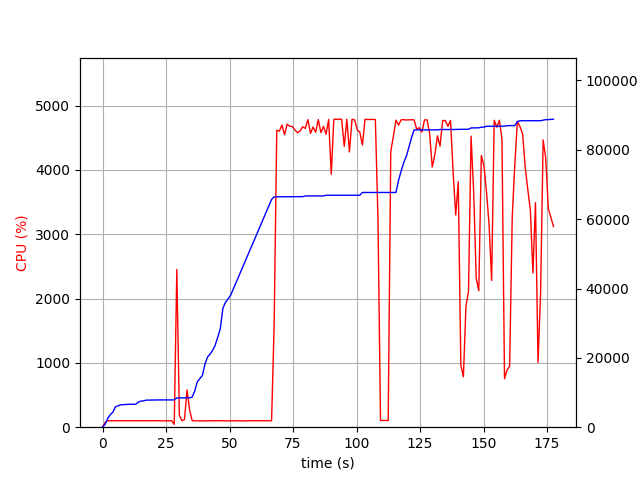

Source data for this figure (header and first rows):
elapsed_time, nproc, cpu, mem_real, mem_virtual
3.5762786865234375e-05, 1, 0.0, 8.984, 3186
1.006, 1, 73.5, 826.8, 1733
2.014, 1, 100.2, 2511, 4997
3.021, 1, 100.3, 3619, 6597
4.028, 1, 100.3, 4289, 6895
5.035, 1, 99.3, 5821, 8687
6.041, 1, 100.4, 6169, 8699
7.049, 1, 100.2, 6413, 8699
8.056, 1, 100.3, 6509, 8827
9.063, 1, 100.3, 6549, 8827
10.07, 1, 99.3, 6621, 8827
11.08, 1, 101.3, 6623, 8827
12.09, 1, 100.0, 6623, 8827
13.1, 1, 99.2, 6627, 8827
14.1, 1, 101.1, 7243, 10875
15.11, 1, 99.1, 7531, 10875
16.12, 1, 101.1, 7585, 10875
17.13, 1, 99.1, 7801, 10875
18.14, 1, 101.0, 7819, 10875
19.15, 1, 99.1, 7851, 10875
20.16, 1, 101.1, 7853, 10875
21.17, 1, 100.1, 7853, 10875
22.18, 1, 101.0, 7863, 10875
23.19, 1, 99.2, 7863, 10875
24.2, 1, 100.0, 7865, 10875
25.2, 1, 100.1, 7865, 10875
26.21, 1, 99.1, 7867, 10875
27.22, 1, 101.1, 7867, 10875
28.23, 2, 43.6, 7874, 11064
29.24, 1, 2452, 8437, 14941
30.25, 1, 185.5, 8442, 14941
31.26, 1, 101.2, 8442, 14941
32.26, 1, 118.1, 8444, 14941
33.27, 1, 579.9, 8466, 14941
34.28, 1, 267.0, 8477, 14941
35.29, 1, 101.2, 8675, 15133
36.29, 1, 99.3, 10433, 17693
37.3, 1, 99.3, 13095, 22813
38.31, 1, 100.2, 13987, 23053
39.32, 1, 99.3, 14927, 23309
40.32, 1, 100.3, 18191, 33549
41.33, 1, 99.3, 20229, 33549
42.34, 1, 101.2, 21093, 33889
43.34, 1, 98.3, 22179, 33889
44.35, 1, 100.1, 23647, 46177
45.36, 1, 100.0, 25981, 46585
46.37, 1, 100.1, 28443, 67065
47.38, 1, 99.1, 34287, 67065
48.39, 1, 101.0, 36009, 67065
49.4, 1, 99.1, 37015, 67513
50.41, 1, 100.1, 38025, 96213
51.42, 1, 100.1, 39733, 96213
52.43, 1, 99.0, 41465, 96725
53.44, 1, 101.0, 43189, 97397
54.45, 1, 99.1, 44923, 97397
55.46, 1, 100.0, 46655, 98165
56.47, 1, 99.1, 48383, 98205
57.48, 1, 100.1, 50113, 98205
58.49, 1, 100.1, 51845, 99101
59.5, 1, 100.1, 53577, 99101
... 116 more rows
